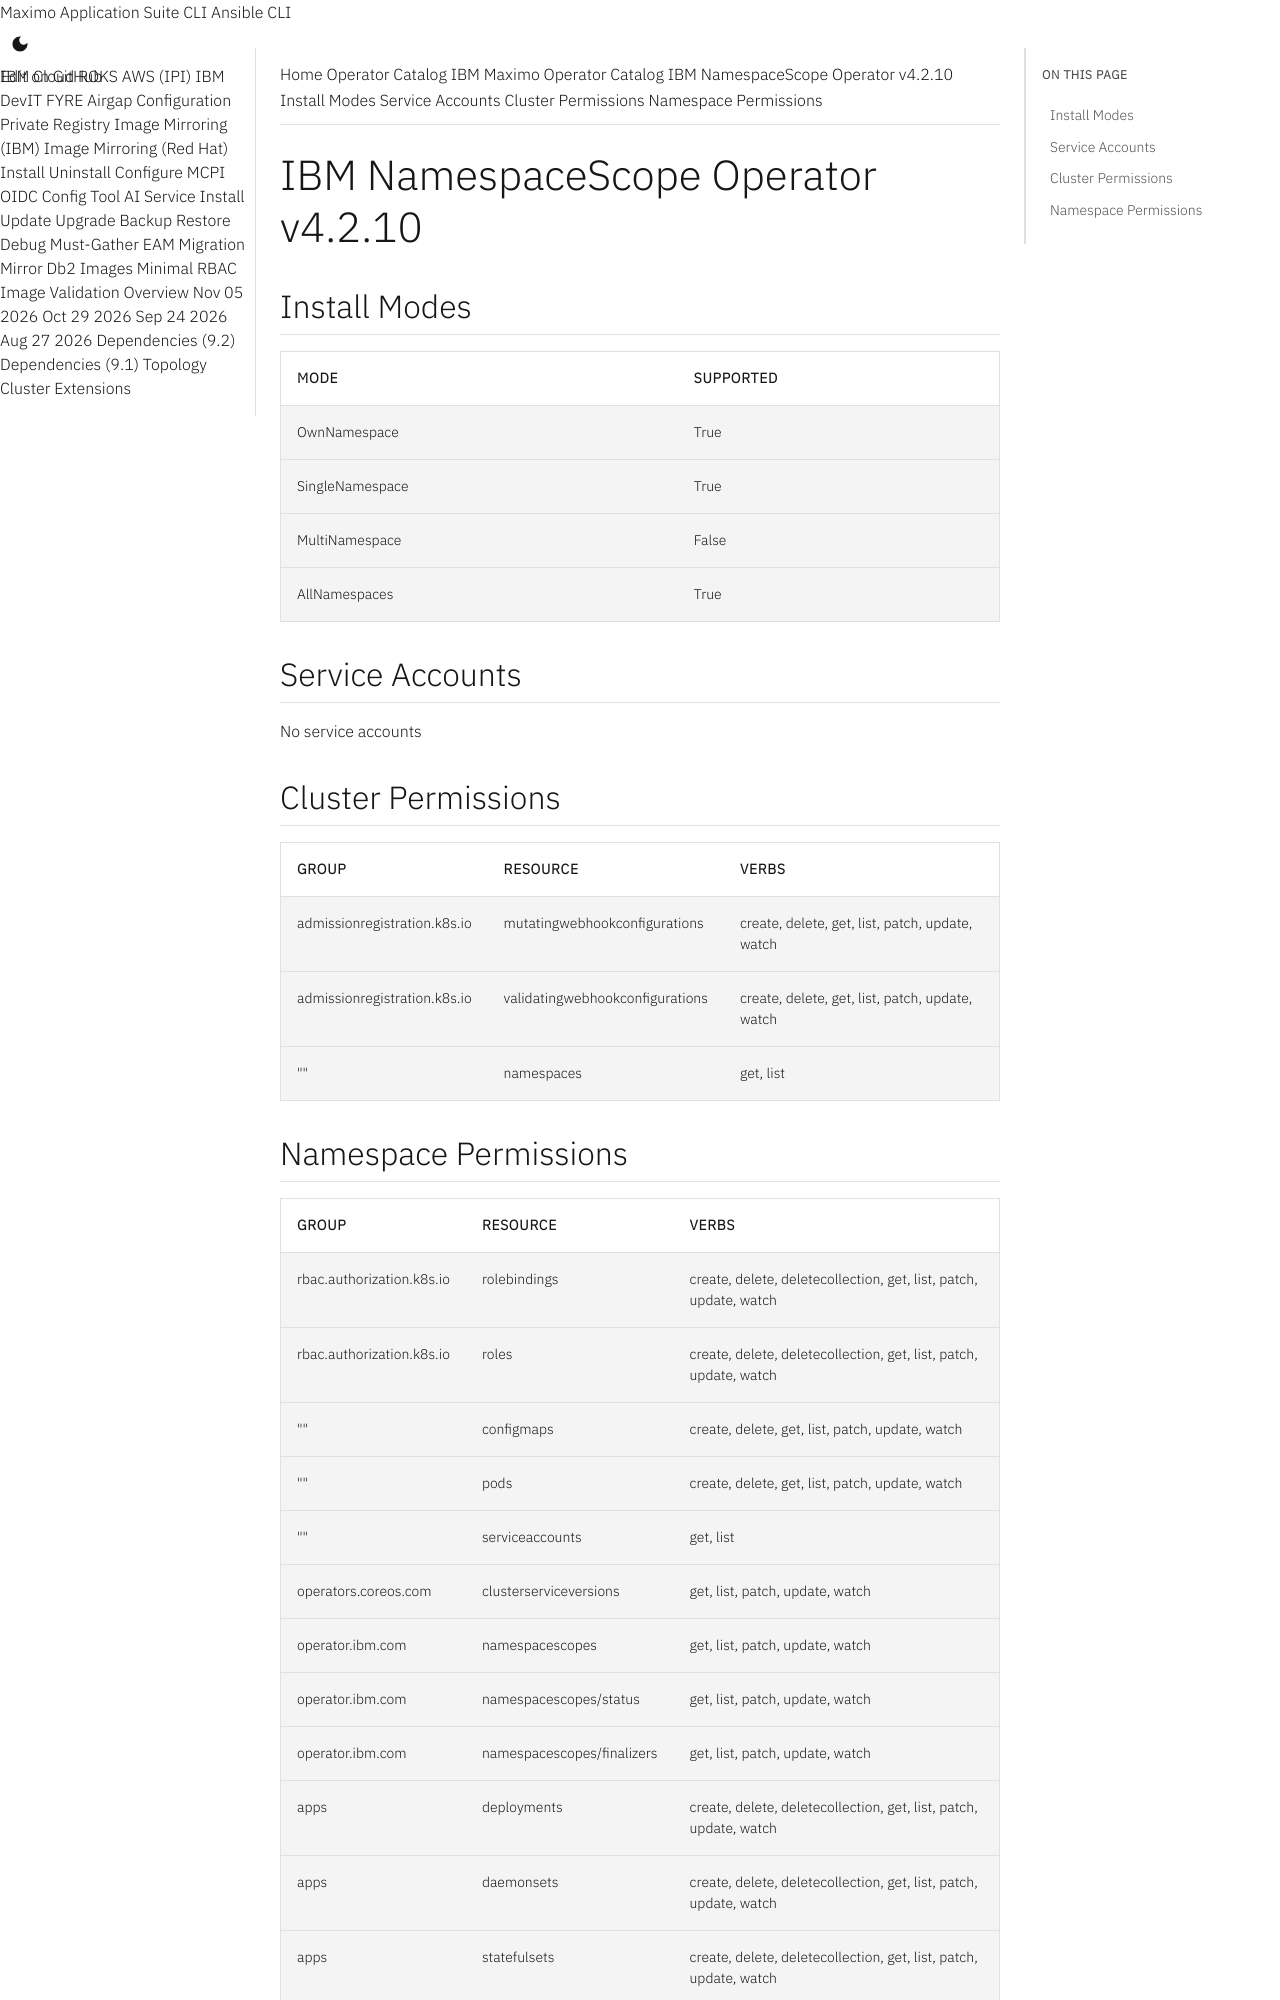

repository: ibm-mas/cli · page: catalogs/packages/ibm-namespace-scope-operator/4.2.10/index.html · generator: mkdocs

extra_breadcrumb_title_1: Operator Catalog
extra_breadcrumb_title_2: IBM Maximo Operator Catalog
extra_breadcrumb_url_2: ../../../
nav_title: Operator Catalog

IBM NamespaceScope Operator v4.2.10
================================================================================

Install Modes
--------------------------------------------------------------------------------
| Mode                 | Supported |
| :------------------- | :-------- |
| OwnNamespace         | True      |
| SingleNamespace      | True      |
| MultiNamespace       | False     |
| AllNamespaces        | True      |

Service Accounts
--------------------------------------------------------------------------------
No service accounts

Cluster Permissions
--------------------------------------------------------------------------------
| Group                                    | Resource                                 | Verbs                                                                            |
| :--------------------------------------- | :--------------------------------------- | :------------------------------------------------------------------------------- |
| admissionregistration.k8s.io             | mutatingwebhookconfigurations            | create, delete, get, list, patch, update, watch                                  |
| admissionregistration.k8s.io             | validatingwebhookconfigurations          | create, delete, get, list, patch, update, watch                                  |
| ""                                       | namespaces                               | get, list                                                                        |
